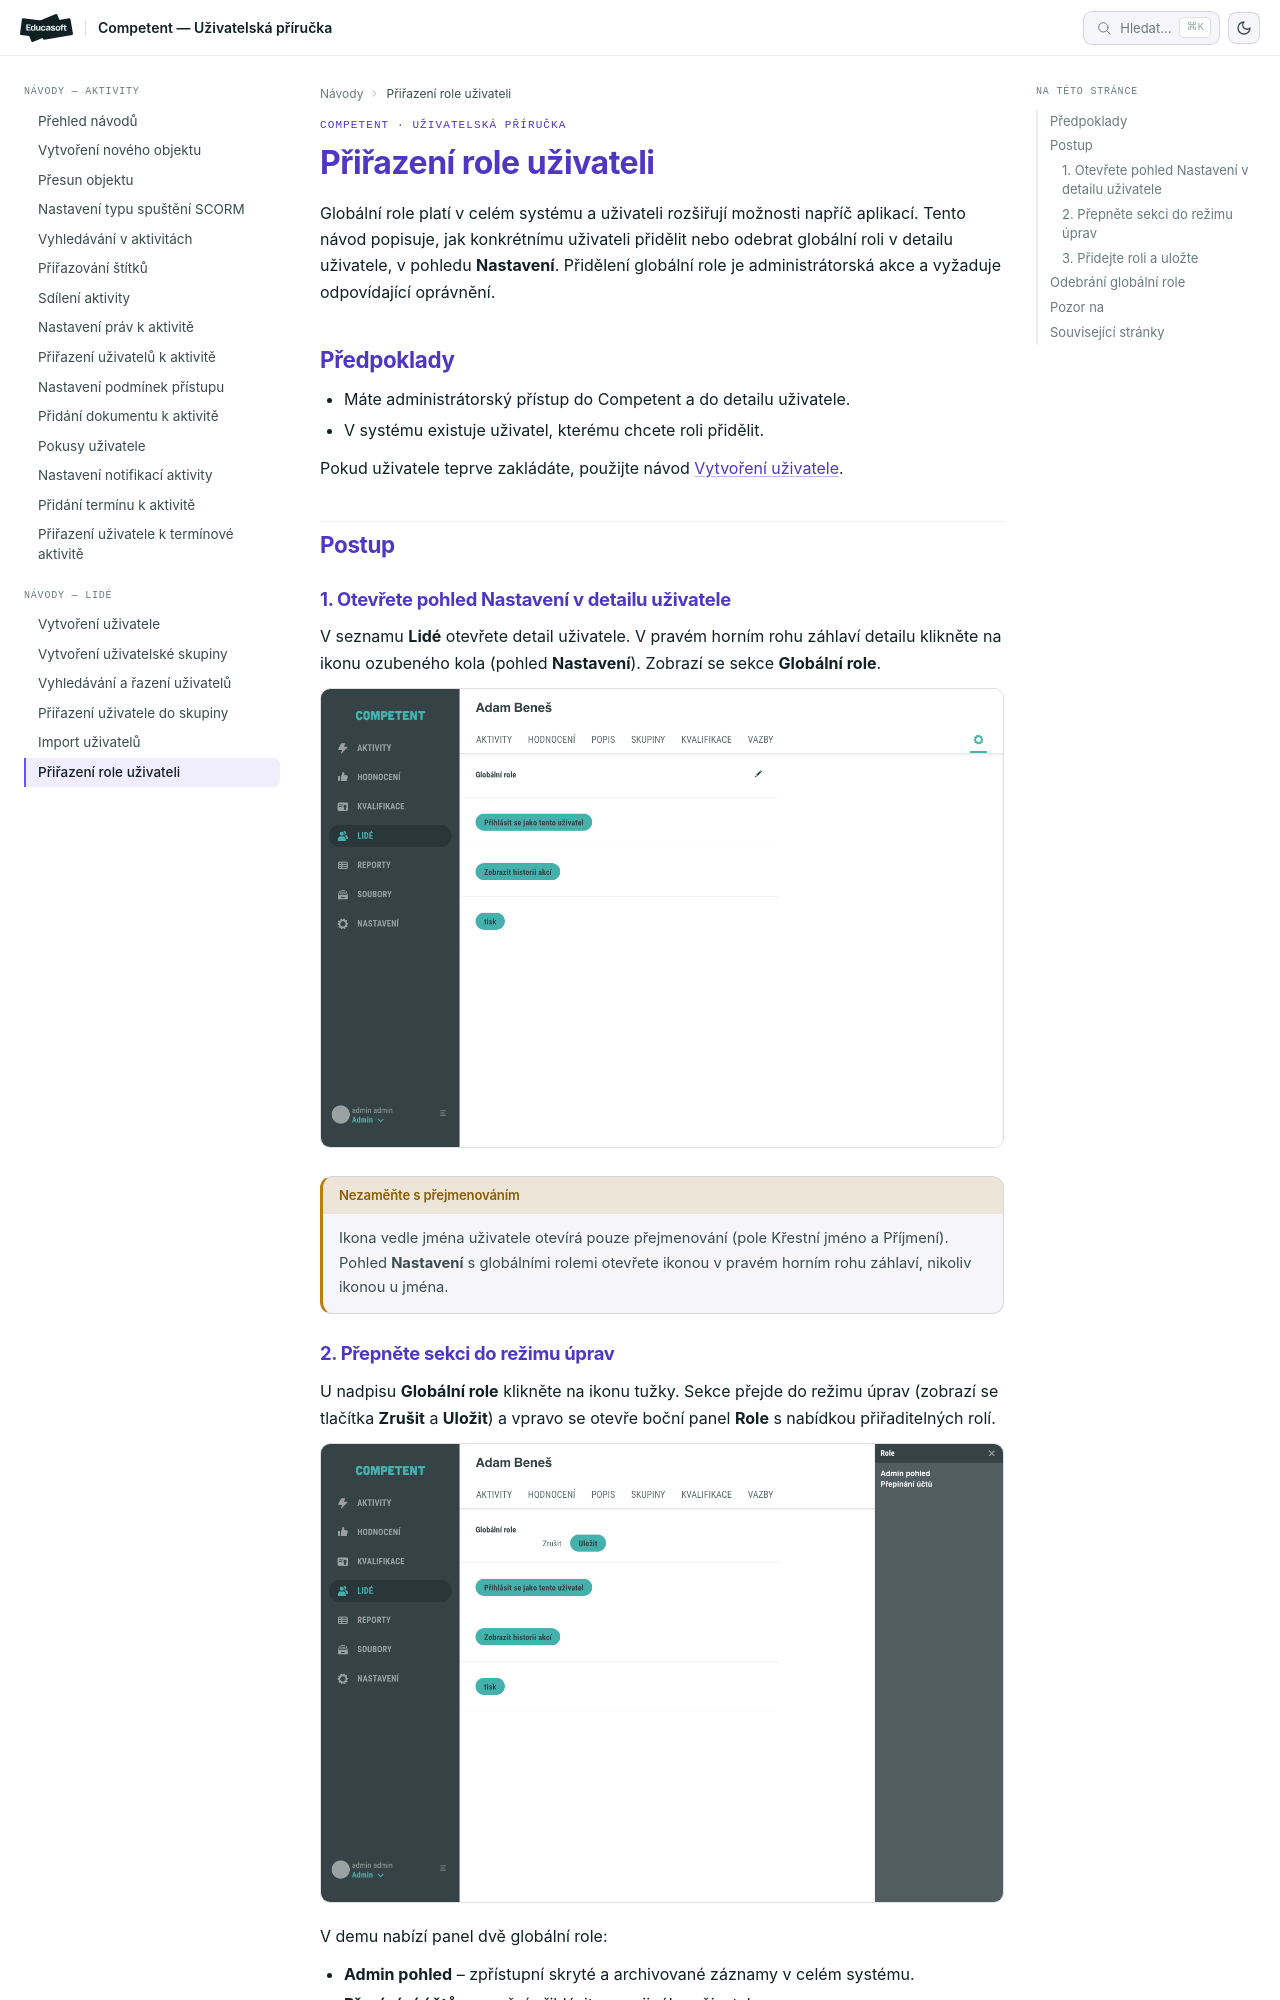

repository: EducasoftSolutions/competent-documentation · page: pro-administratory/how-to/lide/prirazeni-role-uzivateli/index.html · generator: mkdocs

# Přiřazení globální role uživateli

Globální role platí v celém systému a uživateli rozšiřují možnosti napříč aplikací. Tento návod popisuje, jak konkrétnímu uživateli přidělit nebo odebrat globální roli v detailu uživatele, v pohledu **Nastavení**. Přidělení globální role je administrátorská akce a vyžaduje odpovídající oprávnění.

## Předpoklady

- Máte administrátorský přístup do Competent a do detailu uživatele.
- V systému existuje uživatel, kterému chcete roli přidělit.

Pokud uživatele teprve zakládáte, použijte návod [Vytvoření uživatele](vytvoreni-uzivatele.md).

## Postup

### 1. Otevřete pohled Nastavení v detailu uživatele

V seznamu **Lidé** otevřete detail uživatele. V pravém horním rohu záhlaví detailu klikněte na ikonu ozubeného kola (pohled **Nastavení**). Zobrazí se sekce **Globální role**.

![Pohled Nastavení v detailu uživatele se sekcí Globální role](_media/prirazeni-role-uzivateli/01-nastaveni-globalni-role.png)

!!! warning "Nezaměňte s přejmenováním"
    Ikona vedle jména uživatele otevírá pouze přejmenování (pole Křestní jméno a Příjmení). Pohled **Nastavení** s globálními rolemi otevřete ikonou v pravém horním rohu záhlaví, nikoliv ikonou u jména.
